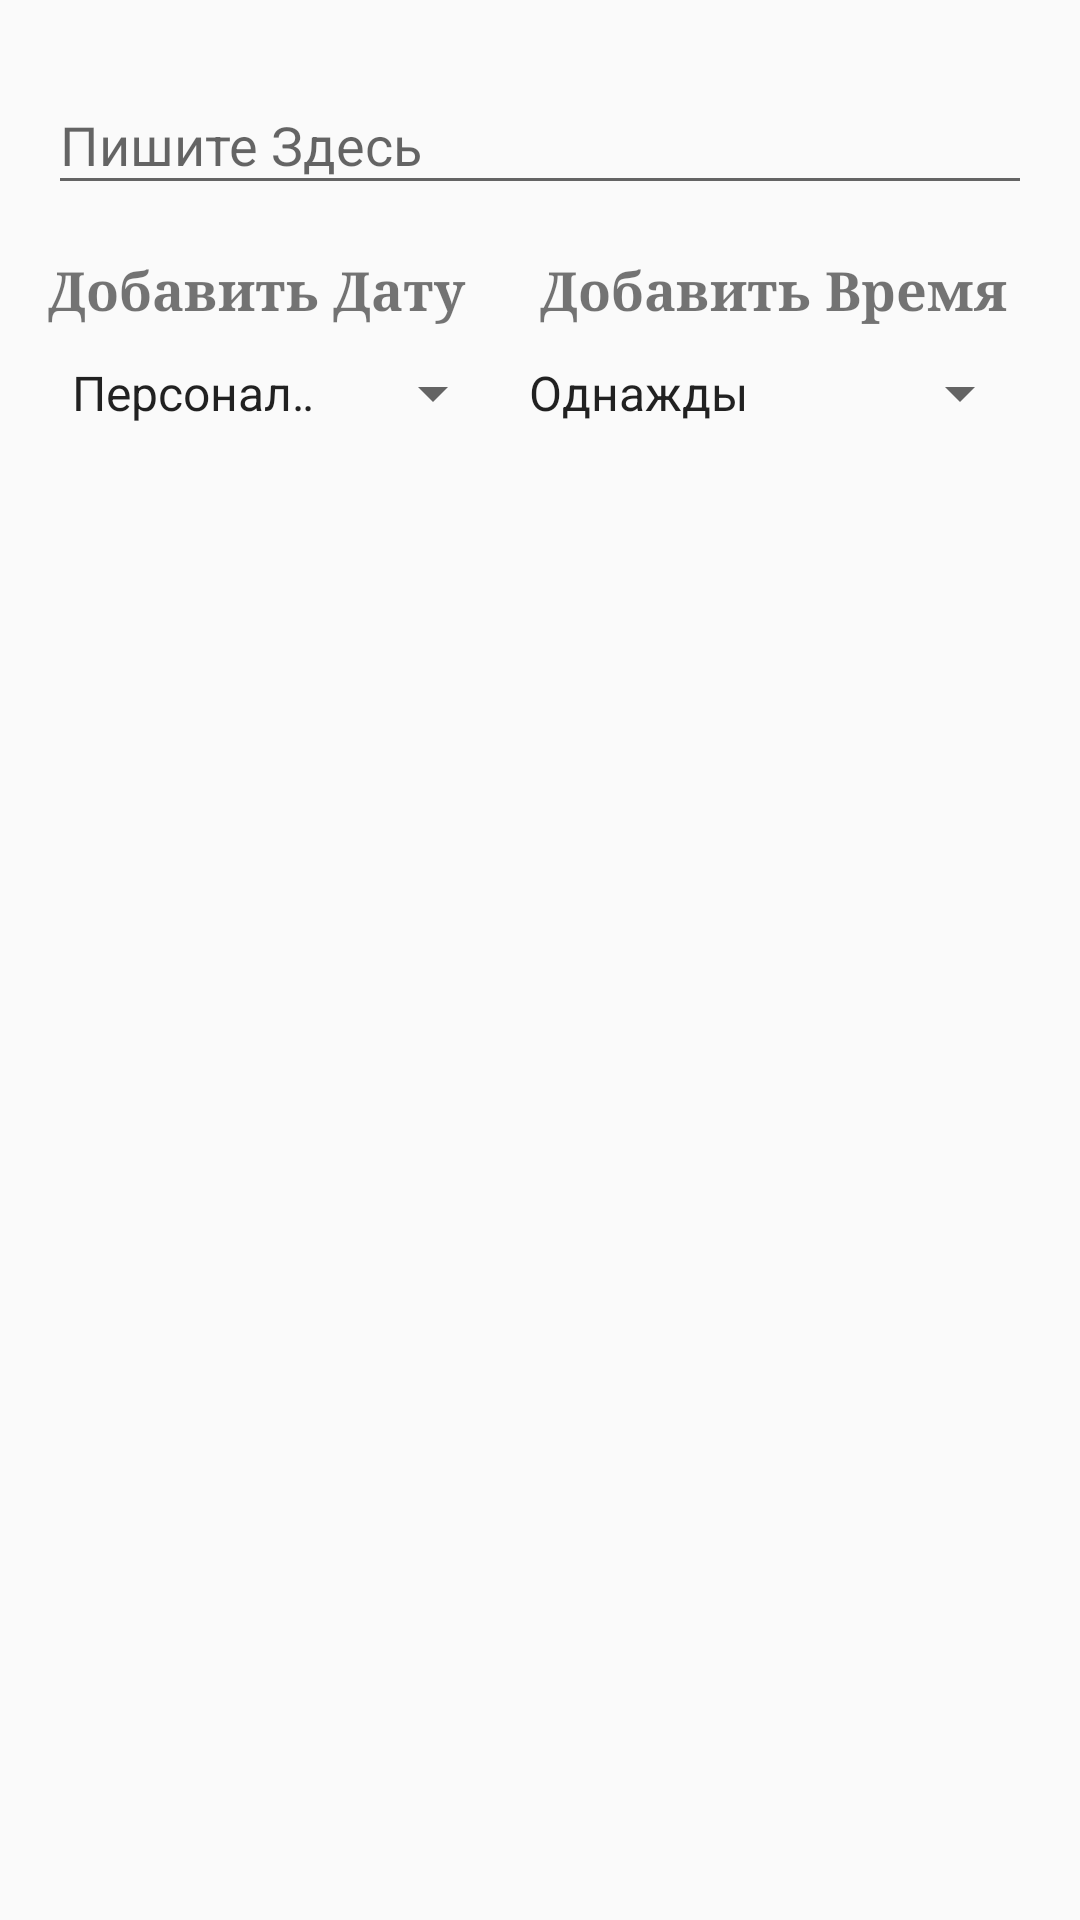

Layout XML and referenced resources for this Android screen:
<!-- AndroidManifest.xml: application theme AppTheme -->
<!-- res/layout/content_new_reminder.xml -->
<?xml version="1.0" encoding="utf-8"?>
<LinearLayout
    xmlns:android="http://schemas.android.com/apk/res/android"
    xmlns:app="http://schemas.android.com/apk/res-auto"
    xmlns:tools="http://schemas.android.com/tools"
    android:id="@+id/content_new_reminder"
    android:layout_width="match_parent"
    android:layout_height="match_parent"
    android:orientation="vertical"
    android:paddingBottom="@dimen/activity_vertical_margin"
    android:paddingLeft="@dimen/activity_horizontal_margin"
    android:paddingRight="@dimen/activity_horizontal_margin"
    android:paddingTop="@dimen/activity_vertical_margin"
    app:layout_behavior="@string/appbar_scrolling_view_behavior"
    tools:context="com.example.home.diplom.view.ReminderActivity.NewReminderActivity"
    tools:showIn="@layout/activity_new_reminder">


    


    <LinearLayout
        android:layout_width="match_parent"
        android:layout_height="wrap_content"
        android:layout_alignParentStart="true"
        android:layout_alignParentTop="true"
        android:layout_weight="0">

        <ScrollView
            android:id="@+id/hscroll"
            android:layout_width="match_parent"
            android:layout_height="match_parent"
            android:layout_alignParentStart="true"
            android:layout_alignParentTop="true">

            <RelativeLayout
                android:layout_width="match_parent"
                android:layout_height="match_parent">

                <android.support.design.widget.TextInputLayout
                    android:layout_width="match_parent"
                    android:layout_height="match_parent"
                    android:layout_weight="0">

                    <EditText
                        android:focusable="false"
                        android:id="@+id/editText2"
                        android:layout_width="match_parent"
                        android:layout_height="wrap_content"
                        android:hint="@string/new_note_editText"/>
                </android.support.design.widget.TextInputLayout>

            </RelativeLayout>
        </ScrollView>

    </LinearLayout>

    <LinearLayout
        android:layout_width="match_parent"
        android:layout_height="wrap_content"
        android:layout_alignParentStart="true"
        android:layout_marginTop="16dp"
        android:layout_weight="0"
        android:orientation="horizontal">

        <TextView
            android:id="@+id/buttonDate"
            android:layout_width="wrap_content"
            android:layout_height="wrap_content"
            android:layout_weight="1"
            android:clickable="true"
            android:fontFamily="serif"
            android:onClick="onClickDate"
            android:text="@string/reminder_add_date_button"
            android:textAlignment="textStart"
            android:textSize="18sp"
            android:textStyle="normal|bold"/>

        <TextView
            android:id="@+id/buttonTime"
            android:layout_width="wrap_content"
            android:layout_height="wrap_content"
            android:layout_weight="1"
            android:clickable="true"
            android:fontFamily="serif"
            android:onClick="onClickTime"
            android:text="@string/reminder_add_time_button"
            android:textAlignment="center"
            android:textSize="18sp"
            android:textStyle="normal|bold"/>
    </LinearLayout>

    <LinearLayout
        android:layout_width="wrap_content"
        android:layout_height="wrap_content"
        android:layout_alignParentBottom="true"
        android:layout_centerHorizontal="true"
        android:layout_marginTop="10dp"
        android:layout_weight="0"
        android:orientation="horizontal">

        <Spinner
            android:id="@+id/spinner_category"
            android:layout_weight="1"
            android:layout_width="match_parent"
            android:layout_height="wrap_content"
            android:layout_alignParentBottom="true"
            android:layout_alignParentStart="true"
            android:layout_marginBottom="20dp"
            android:entries="@array/spinnerItemsCategory"
            android:prompt="@string/spinner_category_select"/>

        <Spinner
            android:id="@+id/spinner_repeat"
            android:layout_width="match_parent"
            android:layout_height="wrap_content"
            android:layout_weight="0.5"
            android:dropDownWidth="match_parent"
            android:entries="@array/spinnerItemsRepeat"/>

    </LinearLayout>

    <TextView
        android:id="@+id/DateTimeRes"
        android:layout_width="wrap_content"
        android:layout_height="wrap_content"
        android:layout_above="@+id/hscroll"
        android:layout_alignParentTop="true"
        android:layout_centerHorizontal="true"
        android:fontFamily="serif"
        android:textSize="18sp"/>

</LinearLayout>
<!-- res/layout/activity_new_reminder.xml (included above) -->
<?xml version="1.0" encoding="utf-8"?>
<android.support.design.widget.CoordinatorLayout
    xmlns:android="http://schemas.android.com/apk/res/android"
    xmlns:app="http://schemas.android.com/apk/res-auto"
    xmlns:tools="http://schemas.android.com/tools"
    android:layout_width="match_parent"
    android:layout_height="match_parent"
    android:fitsSystemWindows="true"
    tools:context="com.example.home.diplom.view.ReminderActivity.NewReminderActivity">

    <android.support.design.widget.AppBarLayout
        android:layout_width="match_parent"
        android:layout_height="wrap_content"
        android:theme="@style/AppTheme.AppBarOverlay">

        <android.support.v7.widget.Toolbar
            android:id="@+id/toolbar"
            android:layout_width="match_parent"
            android:layout_height="?attr/actionBarSize"
            android:background="?attr/colorPrimary"
            app:popupTheme="@style/AppTheme.PopupOverlay"/>

    </android.support.design.widget.AppBarLayout>

    <include
        layout="@layout/content_new_reminder"
        android:id="@+id/include"/>


</android.support.design.widget.CoordinatorLayout>
<!-- resources referenced by this layout -->
<resources>
  <string-array name="spinnerItemsCategory">
          <item>@string/spinner_personal</item>
          <item>@string/birthdays</item>
          <item>@string/spinner_other</item>
      </string-array>
  <string-array name="spinnerItemsRepeat">
          <item>@string/spinner_repeat_once</item>
          <item>@string/spinner_repeat_1hour</item>
          <item>@string/spinner_repeat_1day</item>
          <item>@string/spinner_repeat_1week</item>
          <item>@string/spinner_repeat_1month</item>
          <item>@string/spinner_repeat_1year</item>
      </string-array>
  <dimen name="activity_horizontal_margin">16dp</dimen>
  <dimen name="activity_vertical_margin">16dp</dimen>
  <string name="new_note_editText">Пишите Здесь</string>
  <string name="reminder_add_date_button">Добавить Дату</string>
  <string name="reminder_add_time_button">Добавить Время</string>
  <string name="spinner_category_select">Выберите категорию</string>
  <style name="AppTheme.AppBarOverlay" parent="ThemeOverlay.AppCompat.Dark.ActionBar" />
  <style name="AppTheme.PopupOverlay" parent="ThemeOverlay.AppCompat.Light" />
  <style name="AppTheme" parent="Theme.AppCompat.Light.DarkActionBar">
          
          <item name="colorPrimary">@color/colorPrimary</item>
          <item name="colorPrimaryDark">@color/colorPrimary</item>
          <item name="colorAccent">@color/colorAccent</item>
          <item name="android:windowAnimationStyle">@null</item>
      </style>
  <string name="spinner_personal">Персональные</string>
  <string name="birthdays">Дни рождения</string>
  <string name="spinner_other">Другие</string>
  <string name="spinner_repeat_once">Однажды</string>
  <string name="spinner_repeat_1hour">Каждый час</string>
  <string name="spinner_repeat_1day">Каждый день</string>
  <string name="spinner_repeat_1week">Каждую неделю</string>
  <string name="spinner_repeat_1month">Каждый месяц</string>
  <string name="spinner_repeat_1year">Каждый год</string>
  <color name="colorPrimary">#0095a5</color>
  <color name="colorAccent">#0096a6</color>
</resources>
